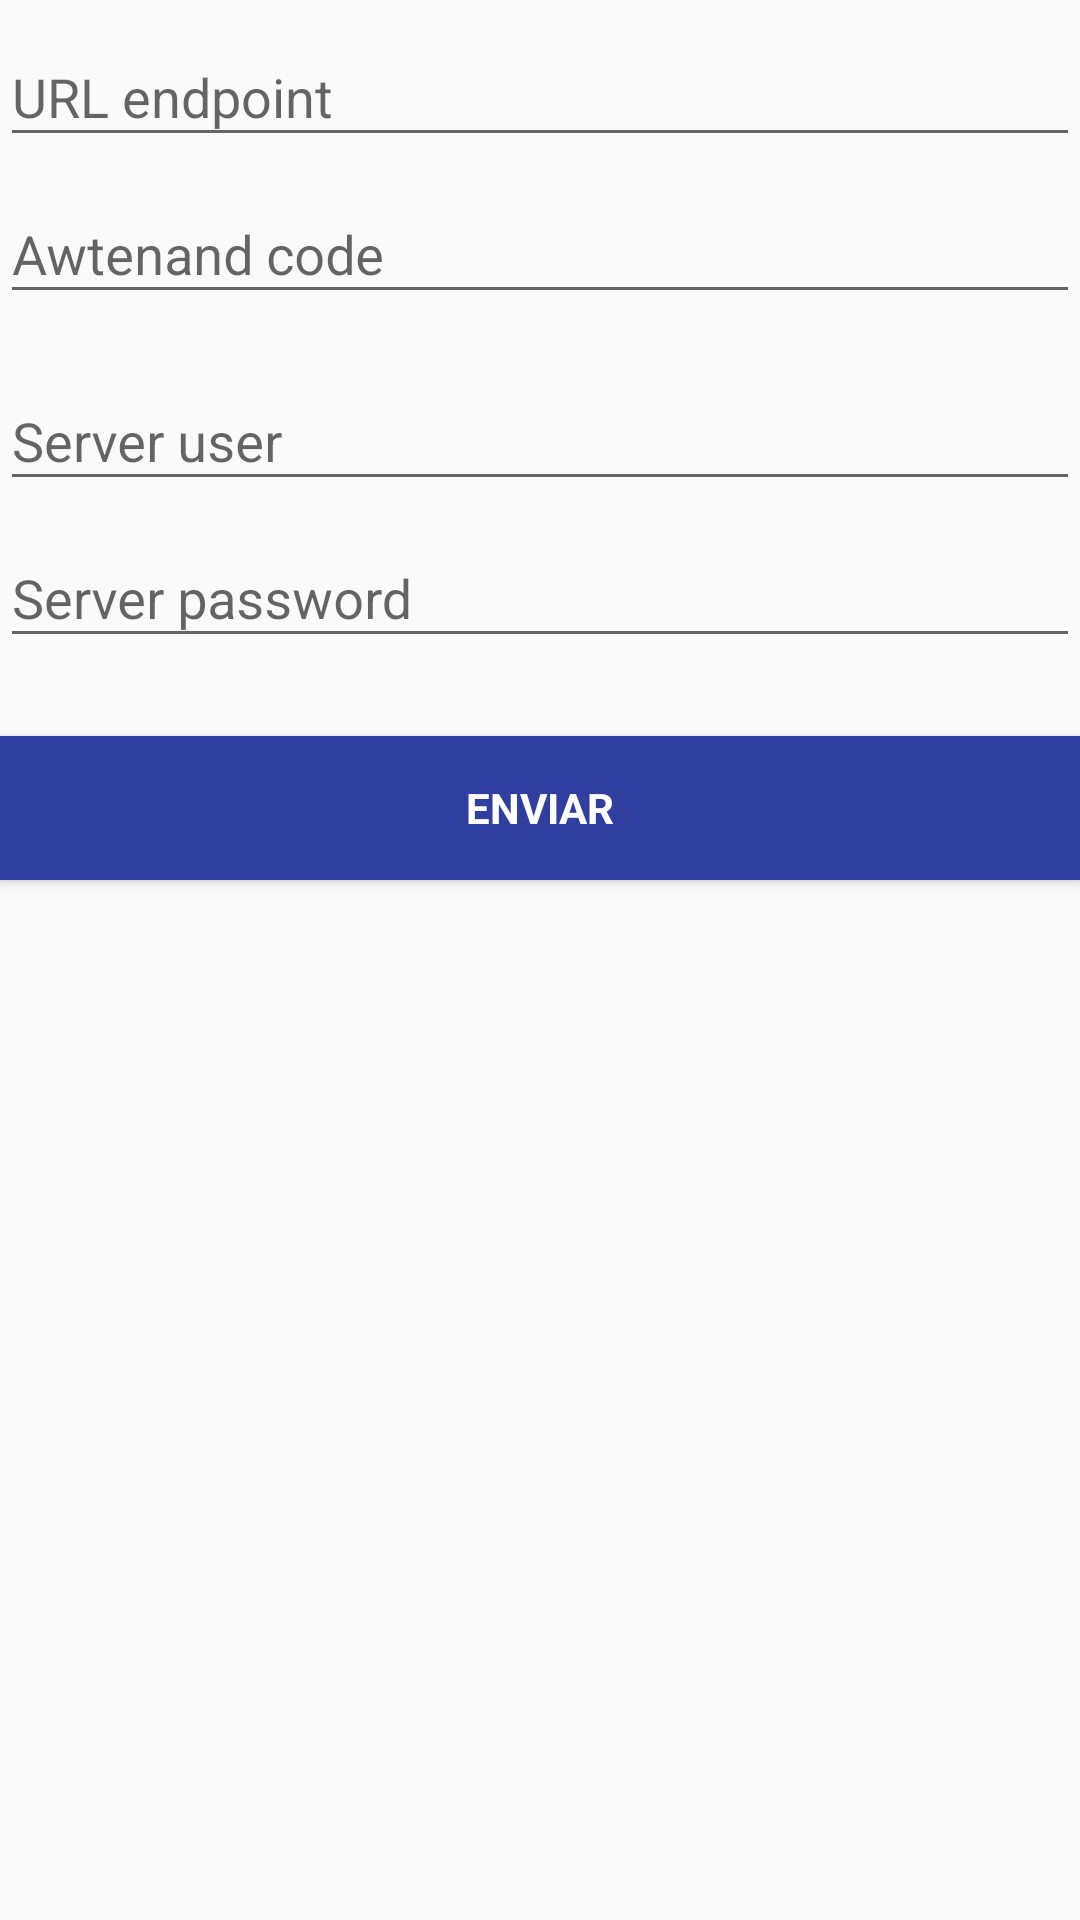

The Android layout XML behind this screen, and the referenced resources:
<!-- AndroidManifest.xml: application theme AppTheme -->
<!-- res/layout/activity_user_endpoints.xml -->
<?xml version="1.0" encoding="utf-8"?>
<LinearLayout xmlns:android="http://schemas.android.com/apk/res/android"
     android:orientation="vertical"
    xmlns:tools="http://schemas.android.com/tools"
    android:layout_width="match_parent"
    android:layout_height="match_parent"
    android:layout_margin="10dp"
    tools:context=".UserEndpointsActivity">

    <android.support.design.widget.TextInputLayout
        android:layout_width="match_parent"
        android:layout_height="wrap_content">

        <EditText
            android:id="@+id/urlEdpointsEditText"
            android:layout_width="match_parent"
            android:layout_height="wrap_content"
            android:hint="@string/url_endpoints"
            android:inputType="textUri"
            android:maxLines="1"
            android:textColor="@color/colorPrimary"
            android:textColorLink="@color/colorPrimary"
            android:singleLine="true" />

    </android.support.design.widget.TextInputLayout>

    <android.support.design.widget.TextInputLayout
        android:layout_width="match_parent"
        android:layout_height="wrap_content">

        <EditText
            android:id="@+id/awtenantcode_endpointsEditText"
            android:layout_width="match_parent"
            android:layout_height="wrap_content"
            android:hint="@string/awtenantcode_endpoints"
            android:inputType="textCapCharacters"
            android:maxLines="1"
            android:textColor="@color/colorPrimary"
            android:textColorLink="@color/colorPrimary"
            android:textColorHighlight="@color/colorPrimary"
            android:textColorHint="@color/colorPrimary"
            android:singleLine="true"
            android:layout_marginBottom="10dp"/>

    </android.support.design.widget.TextInputLayout>
    <android.support.design.widget.TextInputLayout
        android:layout_width="match_parent"
        android:layout_height="wrap_content">

        <EditText
            android:id="@+id/serverpassword_endpointsEditText"
            android:layout_width="match_parent"
            android:layout_height="wrap_content"
            android:hint="@string/serveruser_endpoints"
            android:inputType="textCapWords"
            android:maxLines="1"
            android:textColor="@color/colorPrimary"
            android:textColorLink="@color/colorPrimary"
            android:singleLine="true" />

    </android.support.design.widget.TextInputLayout>

    <android.support.design.widget.TextInputLayout
        android:layout_width="match_parent"
        android:layout_height="wrap_content">

        <EditText
            android:id="@+id/serveruser_endpointsEditText"
            android:layout_width="match_parent"
            android:layout_height="wrap_content"
            android:hint="@string/serverpassword_endpoints"
            android:imeActionId="6"
            android:imeActionLabel="@string/action_sign_in_short"
            android:imeOptions="actionUnspecified"
            android:inputType="textPassword"
            android:maxLines="1"
            android:textColor="@color/colorPrimary"
            android:textColorLink="@color/colorPrimary"
            android:textColorHighlight="@color/colorPrimary"
            android:textColorHint="@color/colorPrimary"
            android:singleLine="true"
            android:layout_marginBottom="10dp"/>

    </android.support.design.widget.TextInputLayout>

    <Button
        android:id="@+id/send_Endpoints_button"
        style="?android:textAppearanceSmall"
        android:layout_width="match_parent"
        android:layout_height="wrap_content"
        android:layout_marginTop="16dp"
        android:text="@string/Enviar"
        android:background="@color/colorPrimaryDark"
        android:textColor="@color/white"
        android:textStyle="bold"/>

</LinearLayout>
<!-- resources referenced by this layout -->
<resources>
  <color name="colorPrimary">#3F51B5</color>
  <color name="colorPrimaryDark">#303F9F</color>
  <color name="white">#FFFFFF</color>
  <string name="Enviar">Enviar</string>
  <string name="action_sign_in_short">Iniciar sesión</string>
  <string name="awtenantcode_endpoints">Awtenand code </string>
  <string name="serverpassword_endpoints">Server  password</string>
  <string name="serveruser_endpoints">Server user</string>
  <string name="url_endpoints">URL endpoint</string>
  <style name="AppTheme" parent="Theme.AppCompat.Light.NoActionBar">
          
          <item name="colorPrimary">@color/colorPrimary</item>
          <item name="colorPrimaryDark">@color/colorPrimaryDark</item>
          <item name="colorAccent">@color/colorAccent</item>
      </style>
  <color name="colorAccent">#303F9F</color>
</resources>
